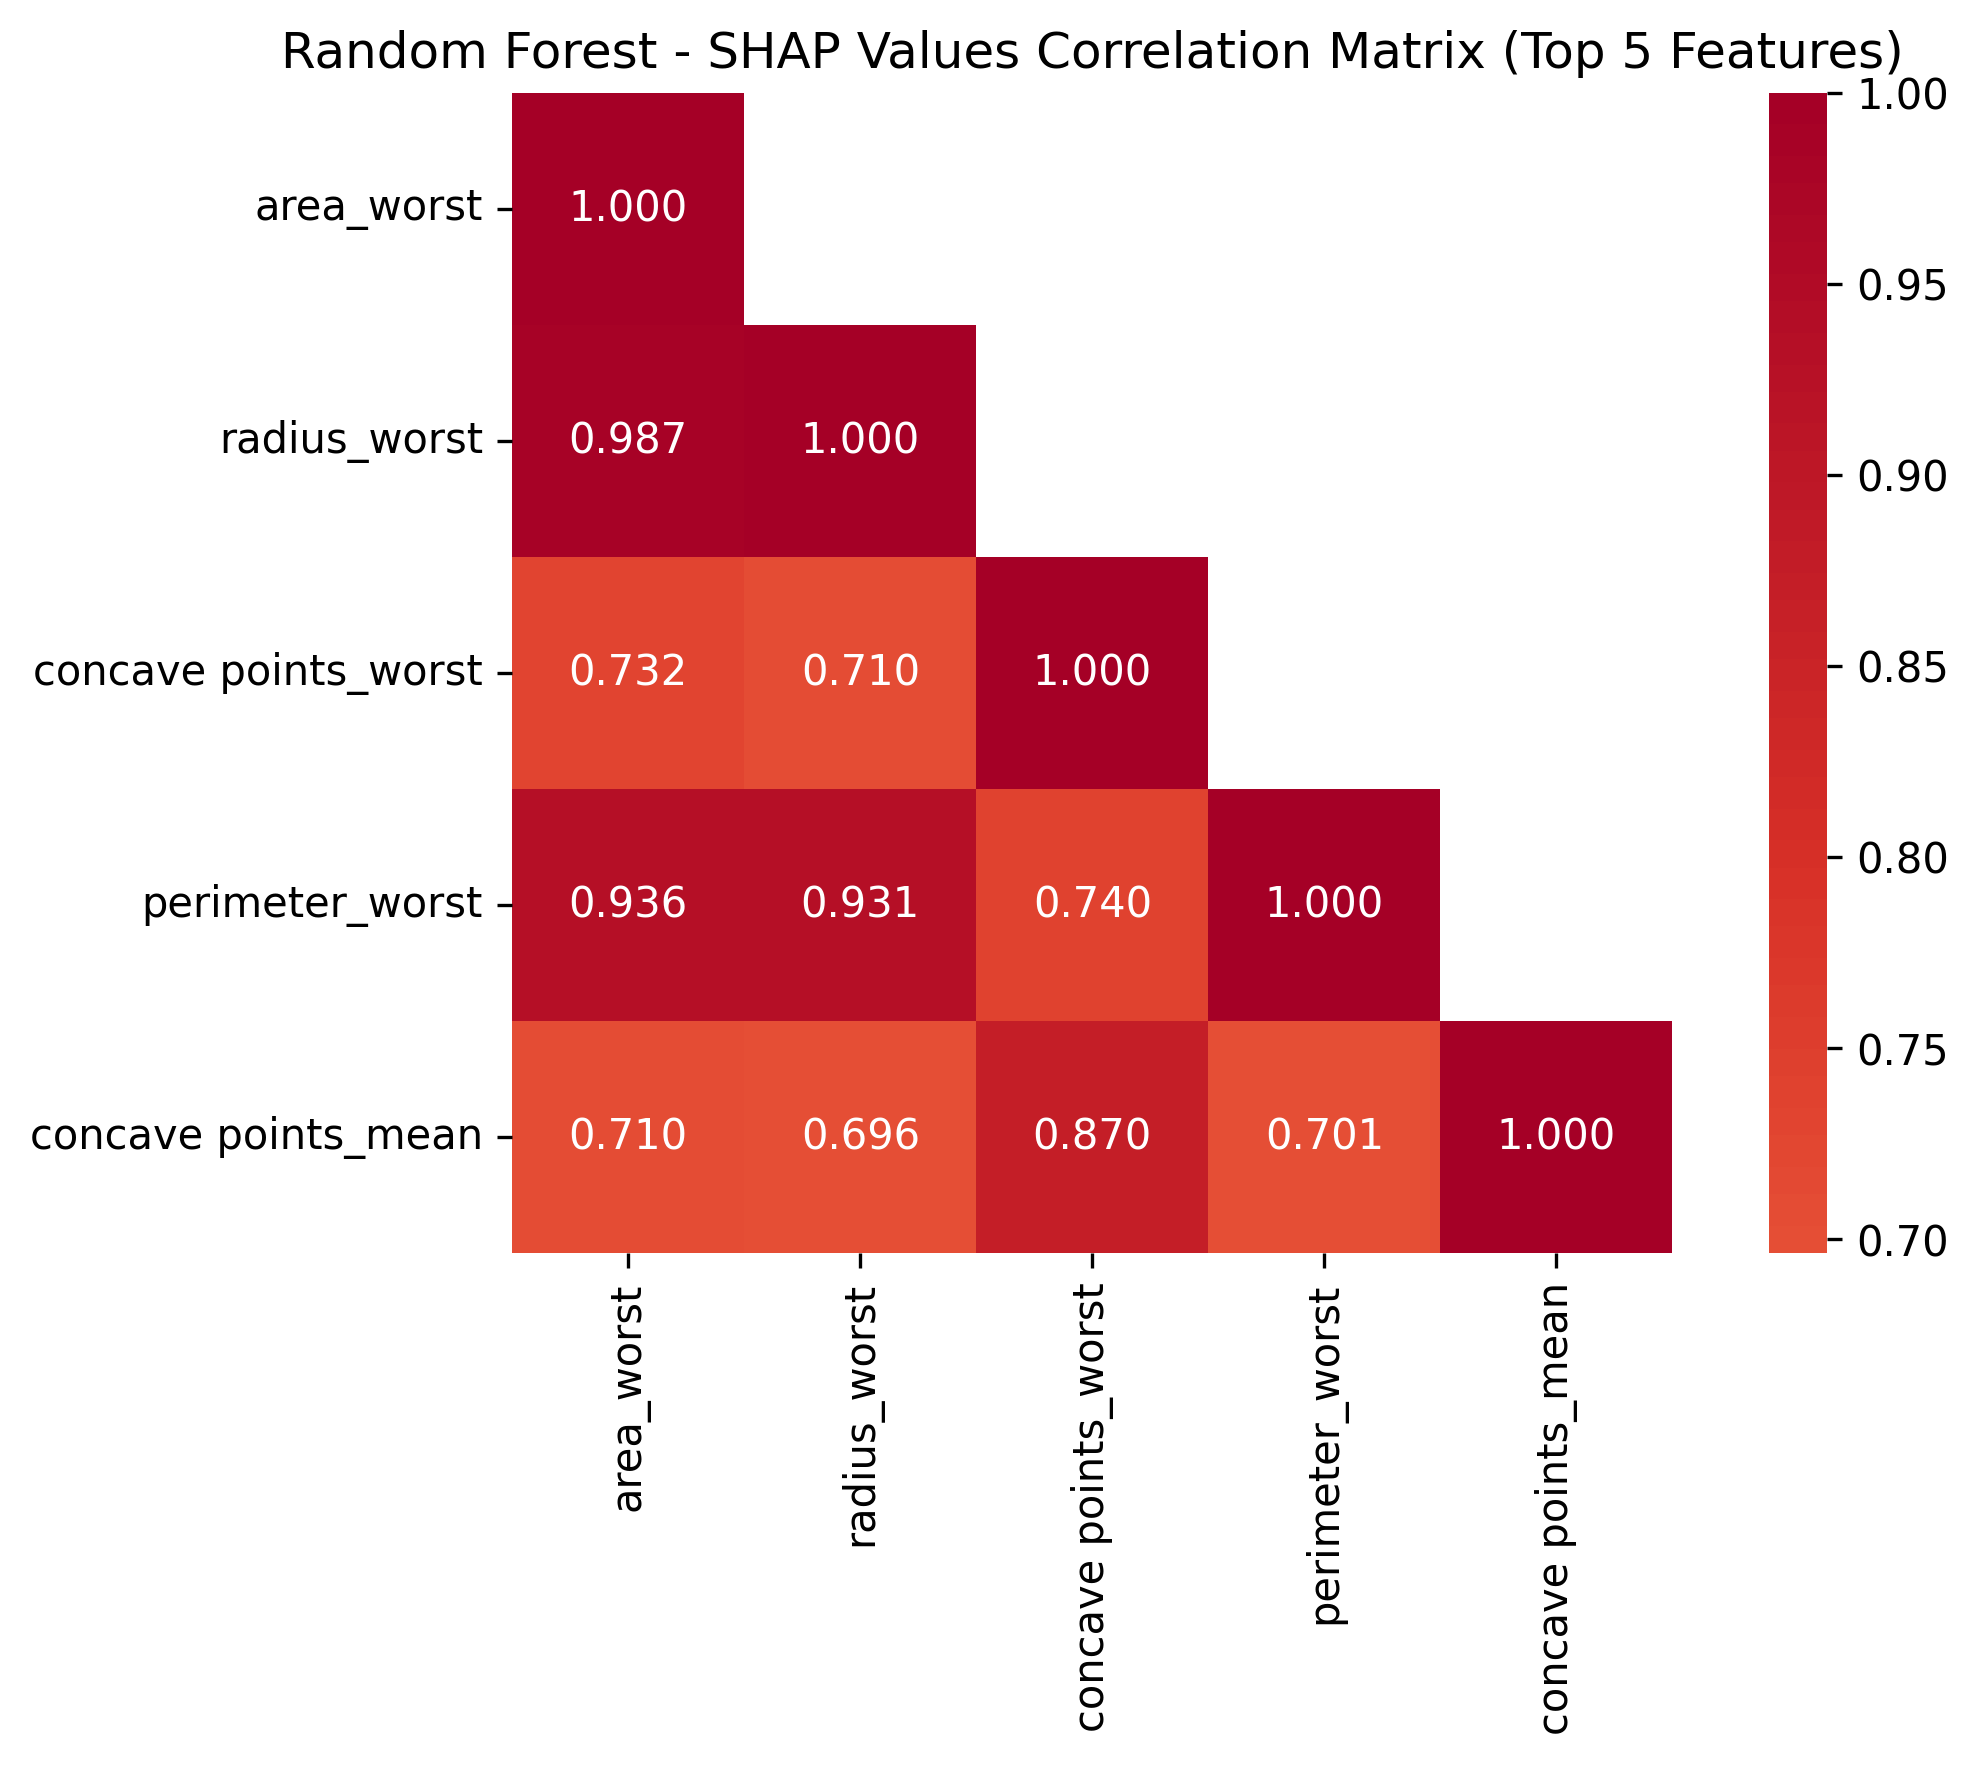

Values plotted in this chart, from the file beside it:
, area_worst, radius_worst, concave points_worst, perimeter_worst, concave points_mean
area_worst, 1.0, 0.9867, 0.7317, 0.9358, 0.7097
radius_worst, 0.9867, 1.0, 0.7097, 0.9308, 0.6965
concave points_worst, 0.7317, 0.7097, 1.0, 0.74, 0.8701
perimeter_worst, 0.9358, 0.9308, 0.74, 1.0, 0.7015
concave points_mean, 0.7097, 0.6965, 0.8701, 0.7015, 1
